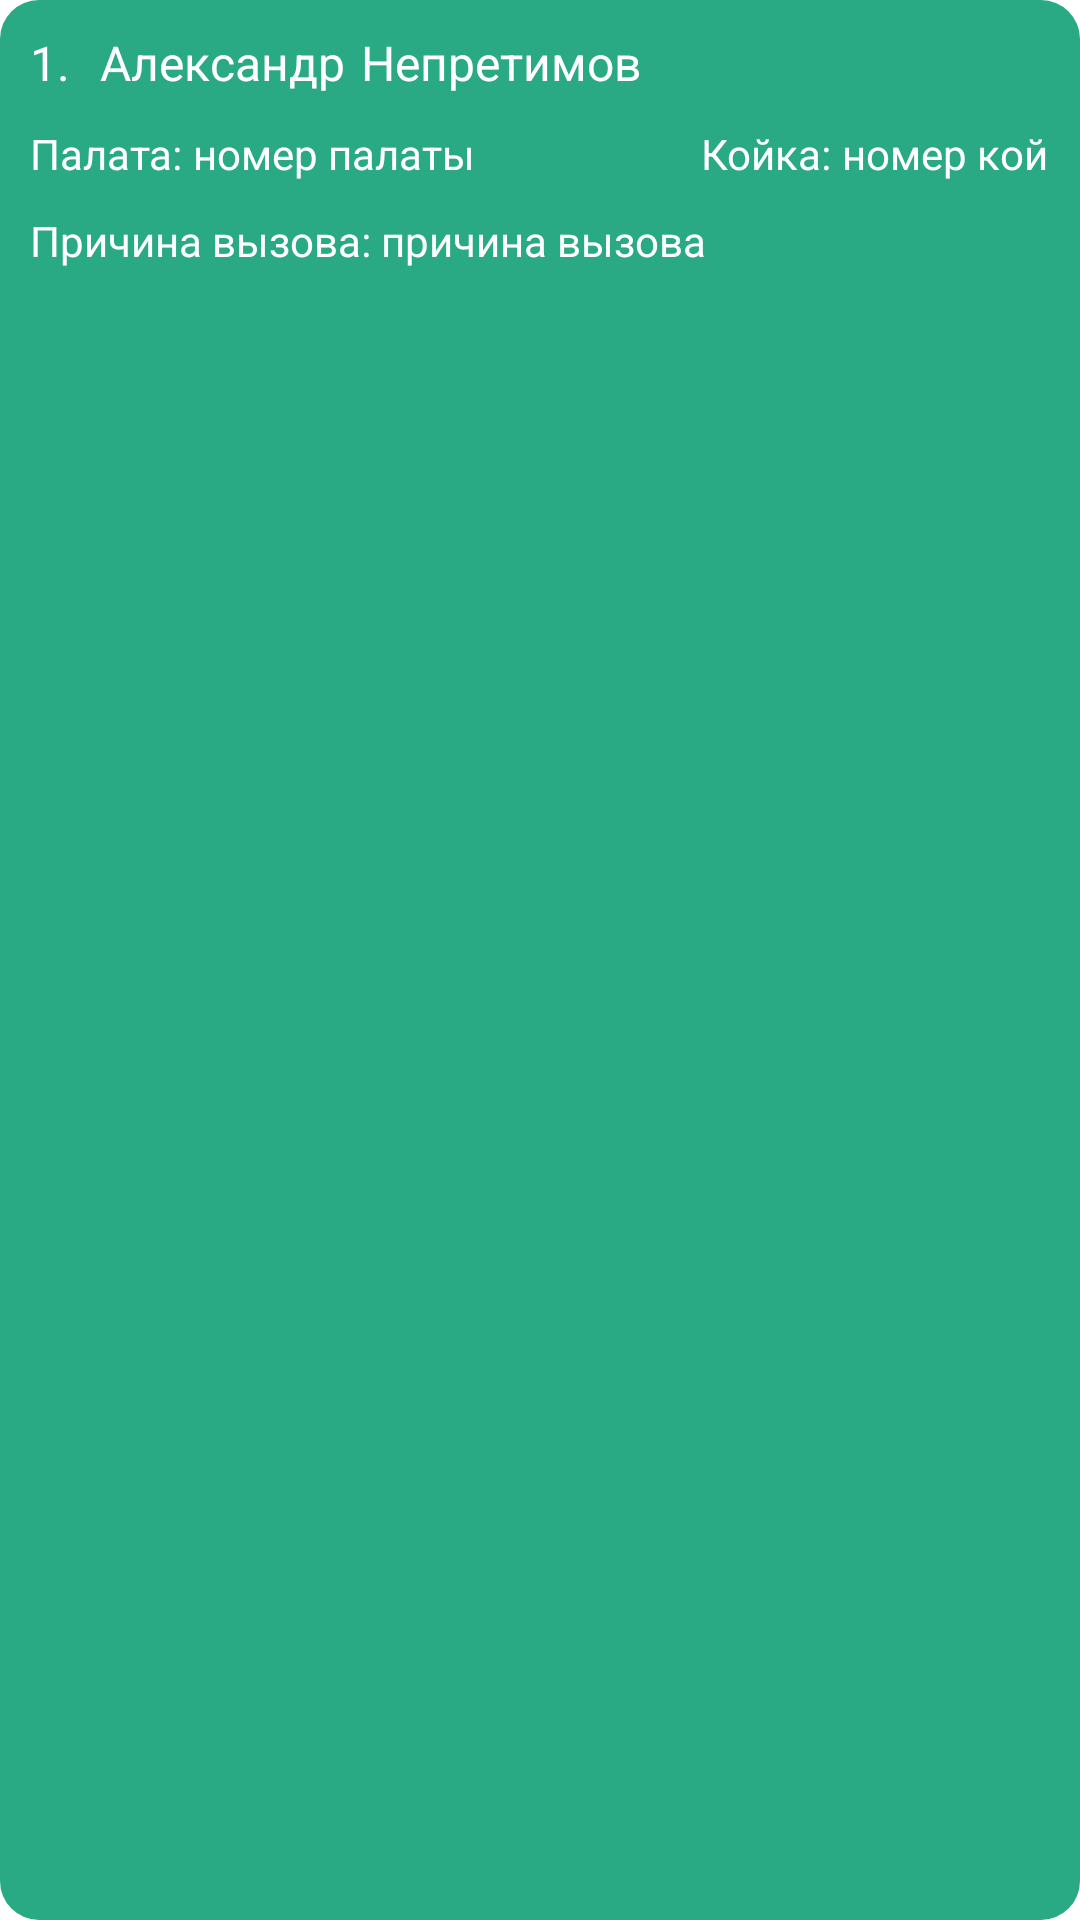

Write the Android layout XML for this screen, with the resource values it uses.
<!-- AndroidManifest.xml: application theme Theme.Staff_tHelper -->
<!-- res/layout/problems_item.xml -->
<?xml version="1.0" encoding="utf-8"?>
<androidx.constraintlayout.widget.ConstraintLayout xmlns:android="http://schemas.android.com/apk/res/android"
    xmlns:app="http://schemas.android.com/apk/res-auto"
    xmlns:tools="http://schemas.android.com/tools"
    android:layout_width="match_parent"
    android:layout_height="wrap_content"
    android:background="@drawable/custom_item"
    android:padding="10dp"
    android:layout_marginLeft="20dp"
    android:layout_marginRight="20dp"
    android:layout_marginTop="30dp"
    android:layout_marginBottom="45dp">

    <TextView
        android:id="@+id/id_problem"
        android:layout_width="0dp"
        android:layout_height="wrap_content"
        android:text="1."
        android:textColor="@color/white"
        android:textSize="16sp"
        app:layout_constraintStart_toStartOf="parent"
        app:layout_constraintTop_toTopOf="parent" />

    <TextView
        android:id="@+id/person_name"
        android:layout_width="0dp"
        android:layout_height="wrap_content"
        android:paddingLeft="10dp"
        android:text="Александр"
        android:textColor="@color/white"
        android:textSize="16sp"
        app:layout_constraintStart_toEndOf="@+id/id_problem"
        app:layout_constraintTop_toTopOf="parent" />

    <TextView
        android:id="@+id/person_surname"
        android:layout_width="0dp"
        android:layout_height="wrap_content"
        android:text="Непретимов"
        android:textColor="@color/white"
        android:textSize="16sp"
        android:layout_marginLeft="5dp"
        app:layout_constraintStart_toEndOf="@+id/person_name"
        app:layout_constraintTop_toTopOf="parent" />

    <TextView
        android:id="@+id/room_number"
        android:layout_width="0dp"
        android:layout_height="wrap_content"
        android:paddingTop="10dp"
        android:text="Палата: "
        android:textColor="@color/white"
        android:textSize="14sp"
        app:layout_constraintStart_toStartOf="parent"
        app:layout_constraintTop_toBottomOf="@+id/id_problem" />

    <TextView
        android:id="@+id/edit_num_room"
        android:layout_width="0dp"
        android:layout_height="wrap_content"
        android:paddingTop="10dp"
        android:text="номер палаты"
        android:textColor="@color/white"
        app:layout_constraintStart_toEndOf="@+id/room_number"
        app:layout_constraintTop_toBottomOf="@+id/person_name" />

    <TextView
        android:id="@+id/bed_num"
        android:layout_width="0dp"
        android:layout_height="wrap_content"
        android:paddingTop="10dp"
        android:text="Койка: "
        android:textColor="@color/white"
        android:paddingLeft="20dp"
        android:textSize="14sp"
        app:layout_constraintStart_toEndOf="@+id/person_surname"
        app:layout_constraintTop_toBottomOf="@+id/person_surname" />

    <TextView
        android:id="@+id/edit_num_bed"
        android:layout_width="0dp"
        android:layout_height="wrap_content"
        android:paddingTop="10dp"
        android:text="номер койки"
        android:textColor="@color/white"
        app:layout_constraintBottom_toBottomOf="@+id/bed_num"
        app:layout_constraintStart_toEndOf="@+id/bed_num"
        app:layout_constraintTop_toBottomOf="@+id/person_name" />

    <TextView
        android:id="@+id/text_problem"
        android:layout_width="0dp"
        android:layout_height="wrap_content"
        android:paddingTop="10dp"
        android:text="Причина вызова: "
        android:textSize="14sp"
        android:textColor="@color/white"
        app:layout_constraintStart_toStartOf="parent"
        app:layout_constraintTop_toBottomOf="@+id/room_number" />

    <TextView
        android:id="@+id/problem"
        android:layout_width="0dp"
        android:layout_height="wrap_content"
        android:text="причина вызова"
        android:textColor="@color/white"
        android:paddingTop="10dp"
        app:layout_constraintStart_toEndOf="@+id/text_problem"
        app:layout_constraintTop_toBottomOf="@+id/edit_num_room" />

</androidx.constraintlayout.widget.ConstraintLayout>
<!-- resources referenced by this layout -->
<resources>
  <color name="white">#FFFFFFFF</color>
  <!-- drawable custom_item (drawable) -->
  <?xml version="1.0" encoding="utf-8"?>
  <shape xmlns:android="http://schemas.android.com/apk/res/android" android:shape="rectangle">
  
      <solid android:color="@color/text_color" />
      <corners android:radius="13dp" />
  
  </shape>
  <style name="Theme.Staff_tHelper" parent="Theme.MaterialComponents.DayNight.NoActionBar">
          
          <item name="colorPrimary">@color/purple_500</item>
          <item name="colorPrimaryVariant">@color/white</item>
          <item name="colorOnPrimary">@color/white</item>
          
          <item name="colorSecondary">@color/teal_200</item>
          <item name="colorSecondaryVariant">@color/teal_700</item>
          <item name="colorOnSecondary">@color/black</item>
          
          <item name="android:statusBarColor" tools:targetApi="l">?attr/colorPrimaryVariant</item>
          
      </style>
  <color name="text_color">#2AAA84</color>
  <color name="purple_500">#FF6200EE</color>
  <color name="teal_200">#FF03DAC5</color>
  <color name="teal_700">#FF018786</color>
  <color name="black">#FF000000</color>
</resources>
